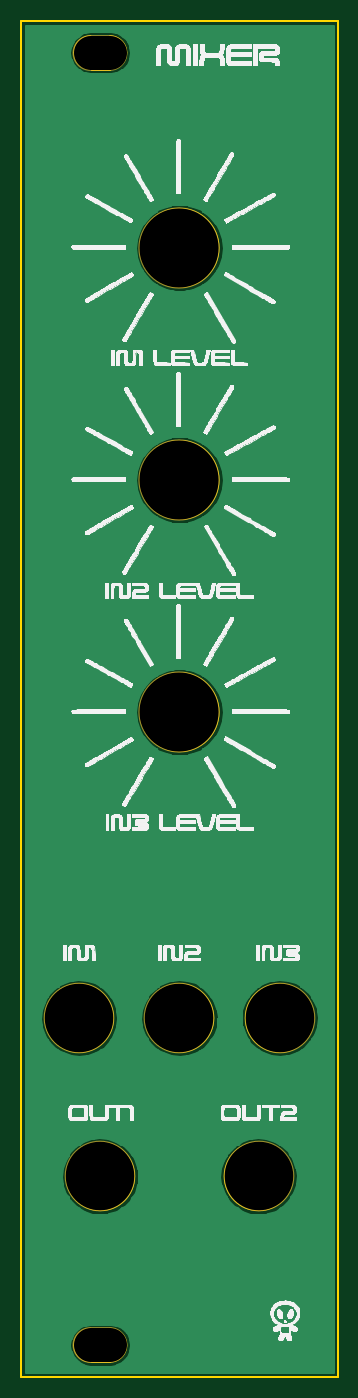
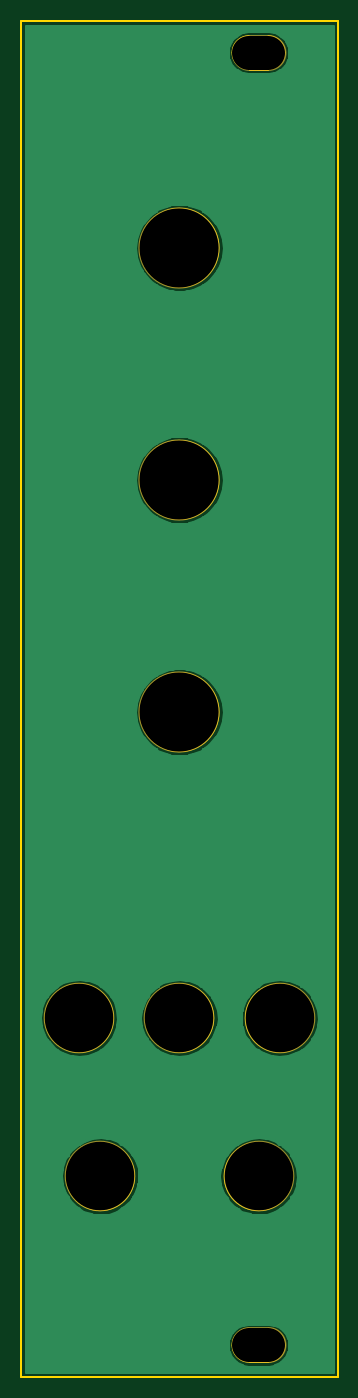
Circuit board: 7 layer files. Board 30.0 x 128.5 mm.
- drill: MIXPNL2-NPTH.drl (361 bytes)
- bottom_copper: MIXPNL2.gbl (32749 bytes)
- bottom_mask: MIXPNL2.gbs (1198 bytes)
- outline: MIXPNL2.gm1 (2070 bytes)
- top_copper: MIXPNL2.gtl (32749 bytes)
- top_silk: MIXPNL2.gto (374613 bytes)
- top_mask: MIXPNL2.gts (1198 bytes)

=== drill: MIXPNL2-NPTH.drl ===
M48
;DRILL file {KiCad (5.0.0-rc2)} date Wed Jul  8 18:48:39 2020
;FORMAT={3:3/ absolute / metric / suppress leading zeros}
FMAT,2
METRIC,TZ
T1C3.200
T2C6.500
T3C7.500
%
G90
G05
M71
T2
X15000Y34000
X22500Y19000
X5500Y34000
X7500Y19000
X24500Y34000
T3
X15000Y85000
X15000Y63000
X15000Y107000
T1
X6600Y3000G85X8400Y3000
G05
X6600Y125500G85X8400Y125500
G05
T0
M30

=== bottom_copper: MIXPNL2.gbl (32749 bytes, source omitted) ===
=== bottom_mask: MIXPNL2.gbs ===
G04 #@! TF.GenerationSoftware,KiCad,Pcbnew,(5.0.0-rc2)*
G04 #@! TF.CreationDate,2020-07-08T18:48:37+03:00*
G04 #@! TF.ProjectId,MIXPNL2,4D4958504E4C322E6B696361645F7063,rev?*
G04 #@! TF.SameCoordinates,PX2793d60PY848f8c0*
G04 #@! TF.FileFunction,Soldermask,Bot*
G04 #@! TF.FilePolarity,Negative*
%FSLAX46Y46*%
G04 Gerber Fmt 4.6, Leading zero omitted, Abs format (unit mm)*
G04 Created by KiCad (PCBNEW (5.0.0-rc2)) date Wed Jul  8 18:48:37 2020*
%MOMM*%
%LPD*%
G01*
G04 APERTURE LIST*
%ADD10C,7.700000*%
%ADD11O,5.200000X3.400000*%
%ADD12C,6.700000*%
G04 APERTURE END LIST*
D10*
G04 #@! TO.C,Ref\002A\002A*
X15000000Y63000000D03*
G04 #@! TD*
G04 #@! TO.C,Ref\002A\002A*
X15000000Y85000000D03*
G04 #@! TD*
G04 #@! TO.C,Ref\002A\002A*
X15000000Y107000000D03*
G04 #@! TD*
D11*
G04 #@! TO.C,X*
X7500000Y125500000D03*
G04 #@! TD*
G04 #@! TO.C,X*
X7500000Y3000000D03*
G04 #@! TD*
D12*
G04 #@! TO.C,Ref\002A\002A*
X5500000Y34000000D03*
G04 #@! TD*
G04 #@! TO.C,Ref\002A\002A*
X15000000Y34000000D03*
G04 #@! TD*
G04 #@! TO.C,Ref\002A\002A*
X24500000Y34000000D03*
G04 #@! TD*
G04 #@! TO.C,Ref\002A\002A*
X7500000Y19000000D03*
G04 #@! TD*
G04 #@! TO.C,Ref\002A\002A*
X22500000Y19000000D03*
G04 #@! TD*
M02*

=== outline: MIXPNL2.gm1 ===
G04 #@! TF.GenerationSoftware,KiCad,Pcbnew,(5.0.0-rc2)*
G04 #@! TF.CreationDate,2020-07-08T18:48:37+03:00*
G04 #@! TF.ProjectId,MIXPNL2,4D4958504E4C322E6B696361645F7063,rev?*
G04 #@! TF.SameCoordinates,PX2793d60PY848f8c0*
G04 #@! TF.FileFunction,Profile,NP*
%FSLAX46Y46*%
G04 Gerber Fmt 4.6, Leading zero omitted, Abs format (unit mm)*
G04 Created by KiCad (PCBNEW (5.0.0-rc2)) date Wed Jul  8 18:48:37 2020*
%MOMM*%
%LPD*%
G01*
G04 APERTURE LIST*
%ADD10C,0.200000*%
G04 #@! TA.AperFunction,NonConductor*
%ADD11C,0.120000*%
G04 #@! TD*
G04 APERTURE END LIST*
D10*
X0Y128500000D02*
X0Y0D01*
X30000000Y128500000D02*
X0Y128500000D01*
X30000000Y0D02*
X30000000Y128500000D01*
X0Y0D02*
X30000000Y0D01*
D11*
G04 #@! TO.C,Ref\002A\002A*
X18750000Y63000000D02*
G75*
G03X18750000Y63000000I-3750000J0D01*
G01*
X18750000Y85000000D02*
G75*
G03X18750000Y85000000I-3750000J0D01*
G01*
X18750000Y107000000D02*
G75*
G03X18750000Y107000000I-3750000J0D01*
G01*
G04 #@! TO.C,X*
X6600000Y127100000D02*
X8400000Y127100000D01*
X6600000Y123900000D02*
X8400000Y123900000D01*
X5000000Y125500000D02*
G75*
G03X6600000Y123900000I1600000J0D01*
G01*
X6600000Y127100000D02*
G75*
G03X5000000Y125500000I0J-1600000D01*
G01*
X8400000Y123900000D02*
G75*
G03X10000000Y125500000I0J1600000D01*
G01*
X10000000Y125500000D02*
G75*
G03X8400000Y127100000I-1600000J0D01*
G01*
X10000000Y3000000D02*
G75*
G03X8400000Y4600000I-1600000J0D01*
G01*
X8400000Y1400000D02*
G75*
G03X10000000Y3000000I0J1600000D01*
G01*
X6600000Y4600000D02*
G75*
G03X5000000Y3000000I0J-1600000D01*
G01*
X5000000Y3000000D02*
G75*
G03X6600000Y1400000I1600000J0D01*
G01*
X6600000Y1400000D02*
X8400000Y1400000D01*
X6600000Y4600000D02*
X8400000Y4600000D01*
G04 #@! TO.C,Ref\002A\002A*
X8750000Y34000000D02*
G75*
G03X8750000Y34000000I-3250000J0D01*
G01*
X18250000Y34000000D02*
G75*
G03X18250000Y34000000I-3250000J0D01*
G01*
X27750000Y34000000D02*
G75*
G03X27750000Y34000000I-3250000J0D01*
G01*
X10750000Y19000000D02*
G75*
G03X10750000Y19000000I-3250000J0D01*
G01*
X25750000Y19000000D02*
G75*
G03X25750000Y19000000I-3250000J0D01*
G01*
G04 #@! TD*
M02*

=== top_copper: MIXPNL2.gtl (32749 bytes, source omitted) ===
=== top_silk: MIXPNL2.gto (374613 bytes, source omitted) ===
=== top_mask: MIXPNL2.gts ===
G04 #@! TF.GenerationSoftware,KiCad,Pcbnew,(5.0.0-rc2)*
G04 #@! TF.CreationDate,2020-07-08T18:48:37+03:00*
G04 #@! TF.ProjectId,MIXPNL2,4D4958504E4C322E6B696361645F7063,rev?*
G04 #@! TF.SameCoordinates,PX2793d60PY848f8c0*
G04 #@! TF.FileFunction,Soldermask,Top*
G04 #@! TF.FilePolarity,Negative*
%FSLAX46Y46*%
G04 Gerber Fmt 4.6, Leading zero omitted, Abs format (unit mm)*
G04 Created by KiCad (PCBNEW (5.0.0-rc2)) date Wed Jul  8 18:48:37 2020*
%MOMM*%
%LPD*%
G01*
G04 APERTURE LIST*
%ADD10C,7.700000*%
%ADD11O,5.200000X3.400000*%
%ADD12C,6.700000*%
G04 APERTURE END LIST*
D10*
G04 #@! TO.C,Ref\002A\002A*
X15000000Y63000000D03*
G04 #@! TD*
G04 #@! TO.C,Ref\002A\002A*
X15000000Y85000000D03*
G04 #@! TD*
G04 #@! TO.C,Ref\002A\002A*
X15000000Y107000000D03*
G04 #@! TD*
D11*
G04 #@! TO.C,X*
X7500000Y125500000D03*
G04 #@! TD*
G04 #@! TO.C,X*
X7500000Y3000000D03*
G04 #@! TD*
D12*
G04 #@! TO.C,Ref\002A\002A*
X5500000Y34000000D03*
G04 #@! TD*
G04 #@! TO.C,Ref\002A\002A*
X15000000Y34000000D03*
G04 #@! TD*
G04 #@! TO.C,Ref\002A\002A*
X24500000Y34000000D03*
G04 #@! TD*
G04 #@! TO.C,Ref\002A\002A*
X7500000Y19000000D03*
G04 #@! TD*
G04 #@! TO.C,Ref\002A\002A*
X22500000Y19000000D03*
G04 #@! TD*
M02*

